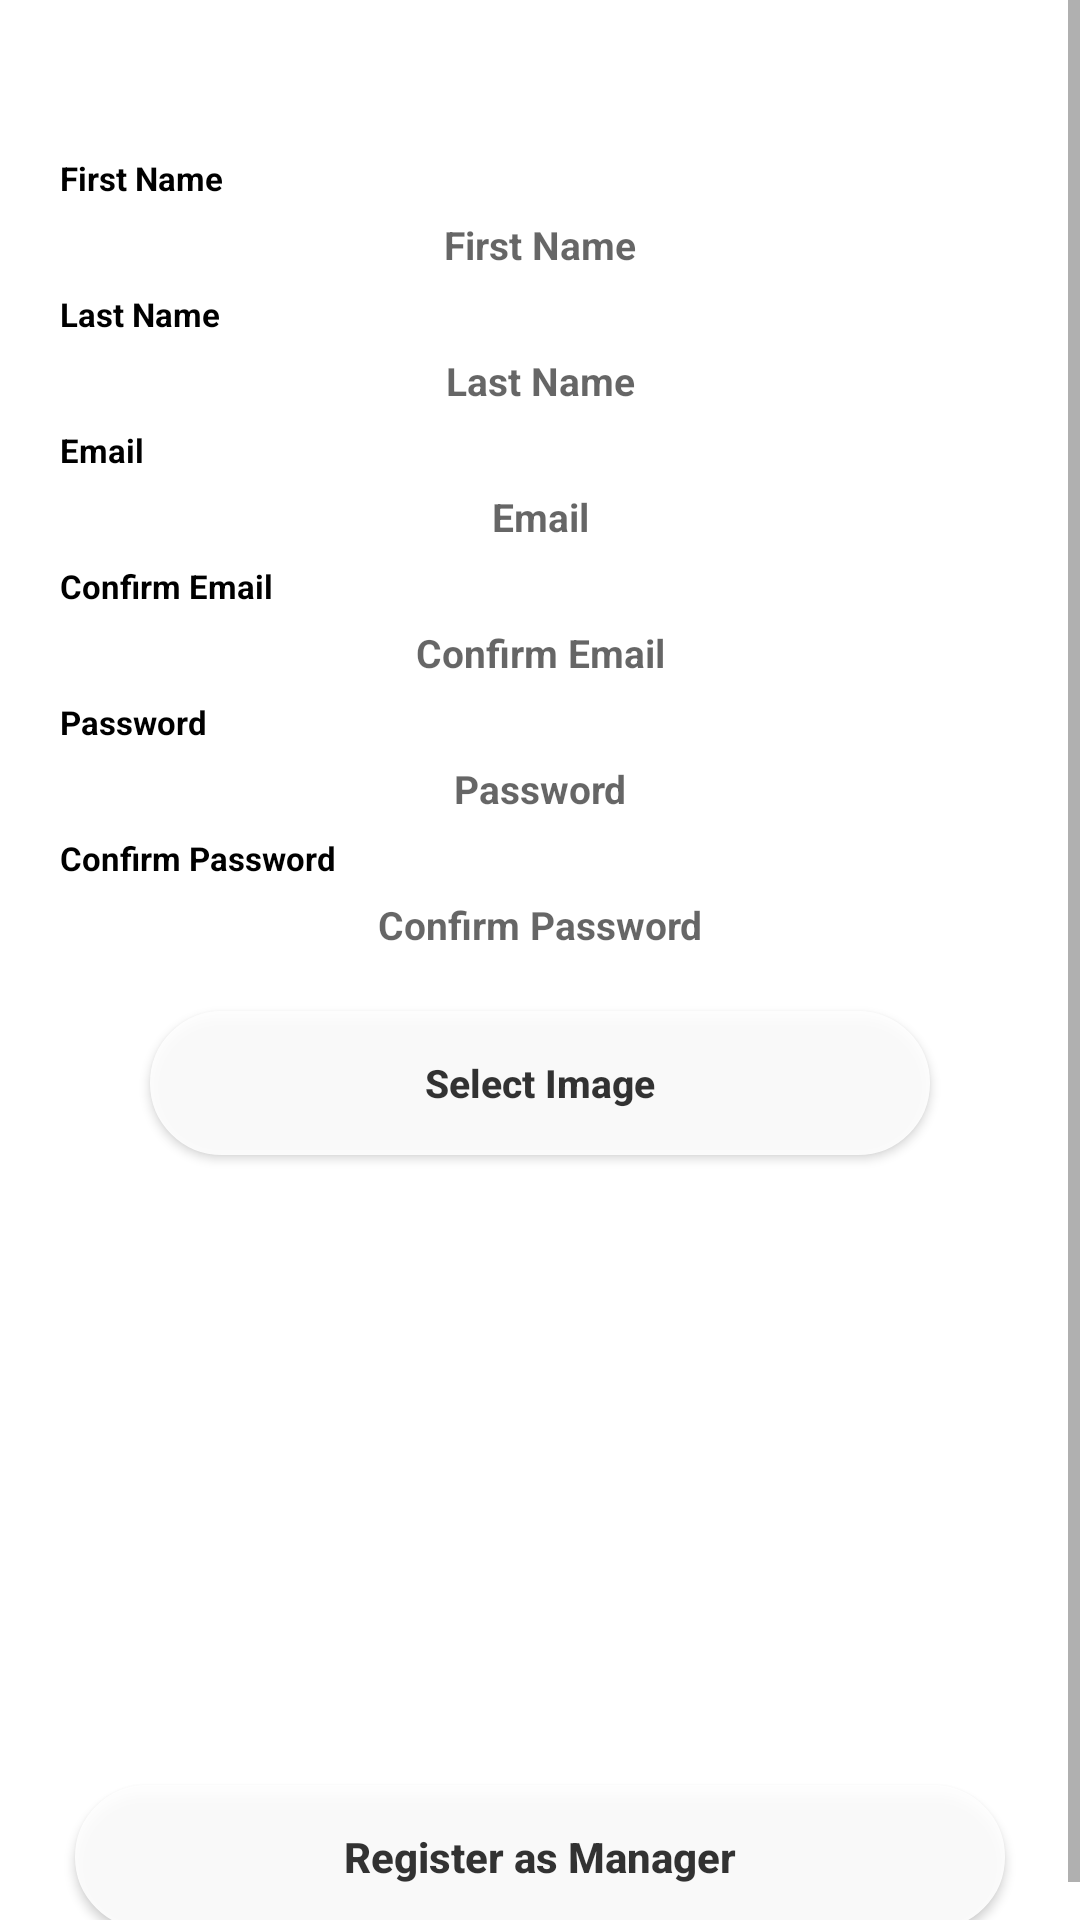

Write the Android layout XML for this screen, with the resource values it uses.
<!-- AndroidManifest.xml: application theme Theme.MaterialComponents.Light.NoActionBar -->
<!-- res/layout/manager_registration.xml -->
<?xml version="1.0" encoding="utf-8"?>
<ScrollView xmlns:android="http://schemas.android.com/apk/res/android"
    xmlns:aapt="http://schemas.android.com/aapt"
    xmlns:app="http://schemas.android.com/apk/res-auto"
    android:layout_width="match_parent"
    android:layout_height="wrap_content"
    android:background="@color/dodgerblue">
    <LinearLayout
        android:layout_width="match_parent"
        android:layout_height="match_parent"
        android:layout_marginHorizontal="10dp"
        android:orientation="vertical"
        android:padding="10dp">
        <TextView
            android:layout_width="wrap_content"
            android:layout_height="wrap_content"
            android:layout_gravity="center"
            android:layout_marginTop="5dp"
            android:text="Manager Registration"
            android:textAlignment="center"
            android:textColor="@color/white"
            android:textSize="20sp"
            android:textStyle="bold" />
        <TextView
            android:layout_width="wrap_content"
            android:layout_height="wrap_content"
            android:layout_gravity="start"
            android:layout_marginTop="10dp"
            android:text="First Name"
            android:textColor="@color/black"
            android:textSize="11sp"
            android:textStyle="bold" />
        <EditText
            android:id="@+id/firstName"
            android:layout_width="match_parent"
            android:layout_height="wrap_content"
            android:layout_gravity="center"
            android:layout_marginTop="1dp"
            android:background="@drawable/button_shape"
            android:backgroundTint="@color/white"
            android:hint="First Name"
            android:textAlignment="center"
            android:textSize="13sp"
            android:textStyle="bold" />
        <TextView
            android:layout_width="wrap_content"
            android:layout_height="wrap_content"
            android:layout_gravity="start"
            android:layout_marginTop="2dp"
            android:text="Last Name"
            android:textColor="@color/black"
            android:textSize="11sp"
            android:textStyle="bold" />
        <EditText
            android:id="@+id/lastName"
            android:layout_width="match_parent"
            android:layout_height="wrap_content"
            android:layout_marginTop="1dp"
            android:background="@drawable/button_shape"
            android:backgroundTint="@color/white"
            android:hint="Last Name"
            android:textAlignment="center"
            android:textSize="13sp"
            android:textStyle="bold" />
        <TextView
            android:layout_width="wrap_content"
            android:layout_height="wrap_content"
            android:layout_gravity="start"
            android:layout_marginTop="2dp"
            android:text="Email"
            android:textColor="@color/black"
            android:textSize="11sp"
            android:textStyle="bold" />
        <EditText
            android:id="@+id/email"
            android:layout_width="match_parent"
            android:layout_height="wrap_content"
            android:layout_marginTop="1dp"
            android:background="@drawable/button_shape"
            android:backgroundTint="@color/white"
            android:hint="Email"
            android:textAlignment="center"
            android:textSize="13sp"
            android:textStyle="bold" />
        <TextView
            android:layout_width="wrap_content"
            android:layout_height="wrap_content"
            android:layout_gravity="start"
            android:layout_marginTop="2dp"
            android:text="Confirm Email"
            android:textColor="@color/black"
            android:textSize="11sp"
            android:textStyle="bold" />
        <EditText
            android:id="@+id/confirmEmail"
            android:layout_width="match_parent"
            android:layout_height="wrap_content"
            android:layout_marginTop="1dp"
            android:background="@drawable/button_shape"
            android:backgroundTint="@color/white"
            android:hint="Confirm Email"
            android:textAlignment="center"
            android:textSize="13sp"
            android:textStyle="bold" />
        <TextView
            android:layout_width="wrap_content"
            android:layout_height="wrap_content"
            android:layout_gravity="start"
            android:layout_marginTop="2dp"
            android:text="Password"
            android:textColor="@color/black"
            android:textSize="11sp"
            android:textStyle="bold" />
        <EditText
            android:id="@+id/password"
            android:layout_width="match_parent"
            android:layout_height="wrap_content"
            android:layout_marginTop="1dp"
            android:background="@drawable/button_shape"
            android:backgroundTint="@color/white"
            android:hint="Password"
            android:inputType="textPassword"
            android:textAlignment="center"
            android:textSize="13sp"
            android:textStyle="bold" />
        <TextView
            android:layout_width="wrap_content"
            android:layout_height="wrap_content"
            android:layout_gravity="start"
            android:layout_marginTop="2dp"
            android:text="Confirm Password"
            android:textColor="@color/black"
            android:textSize="11sp"
            android:textStyle="bold" />
        <EditText
            android:id="@+id/confirmPassword"
            android:layout_width="match_parent"
            android:layout_height="wrap_content"
            android:layout_marginTop="1dp"
            android:background="@drawable/button_shape"
            android:backgroundTint="@color/white"
            android:hint="Confirm Password"
            android:inputType="textPassword"
            android:textAlignment="center"
            android:textSize="13sp"
            android:textStyle="bold" />
        <androidx.appcompat.widget.AppCompatButton
            android:id="@+id/selectImageButton"
            android:layout_width="match_parent"
            android:layout_height="wrap_content"
            android:layout_marginHorizontal="30dp"
            android:layout_marginTop="15dp"
            android:alpha="0.9"
            android:background="@drawable/circular_border"
            android:backgroundTint="@color/white"
            android:text="Select Image"
            android:textAlignment="center"
            android:textAllCaps="false"
            android:textColor="@color/dodgerblue"
            android:textSize="13sp"
            android:textStyle="bold" />
        <ImageView
            android:id="@+id/selectedImageView"
            android:layout_width="match_parent"
            android:layout_height="200dp"
            android:layout_marginTop="5dp"
            android:contentDescription="Selected Image"
            android:scaleType="centerCrop" />
        <androidx.appcompat.widget.AppCompatButton
            android:id="@+id/registerManagerButton"
            android:layout_width="match_parent"
            android:layout_height="wrap_content"
            android:layout_gravity="center"
            android:layout_marginHorizontal="5dp"
            android:layout_marginTop="5dp"
            android:alpha="0.9"
            android:background="@drawable/circular_border"
            android:backgroundTint="@color/white"
            android:padding="0dp"
            android:text="Register as Manager"
            android:textAllCaps="false"
            android:textColor="@color/dodgerblue"
            android:textSize="14sp"
            android:textStyle="bold" />
    </LinearLayout>
</ScrollView>
<!-- resources referenced by this layout -->
<resources>
  <!-- drawable button_shape (drawable) -->
  <?xml version="1.0" encoding="utf-8"?>
  <shape xmlns:android="http://schemas.android.com/apk/res/android" xmlns:app="http://schemas.android.com/apk/res-auto" xmlns:aapt="http://schemas.android.com/aapt">
      <gradient android:startColor="#ffffff" android:endColor="#ffffff" android:angle="45"/>
      <corners android:radius="100dp"/>
      <padding android:left="5dp" android:top="5dp" android:right="5dp" android:bottom="5dp"/>
      <stroke android:width="5dp" android:color="@color/black"/>
  </shape>
  <!-- drawable circular_border (drawable) -->
  <?xml version="1.0" encoding="utf-8"?>
  <shape xmlns:android="http://schemas.android.com/apk/res/android" xmlns:app="http://schemas.android.com/apk/res-auto" xmlns:aapt="http://schemas.android.com/aapt">
      <solid android:color="@android:color/white"/>
      <corners android:radius="190dp"/>
      <stroke android:width="5dp" android:color="@color/black"/>
  </shape>
  <!-- not gathered from this repository: default colours our renderer supplied (Android Studio template values) -->
  <color name="black">#FF000000</color>
  <color name="white">#FFFFFFFF</color>
</resources>
